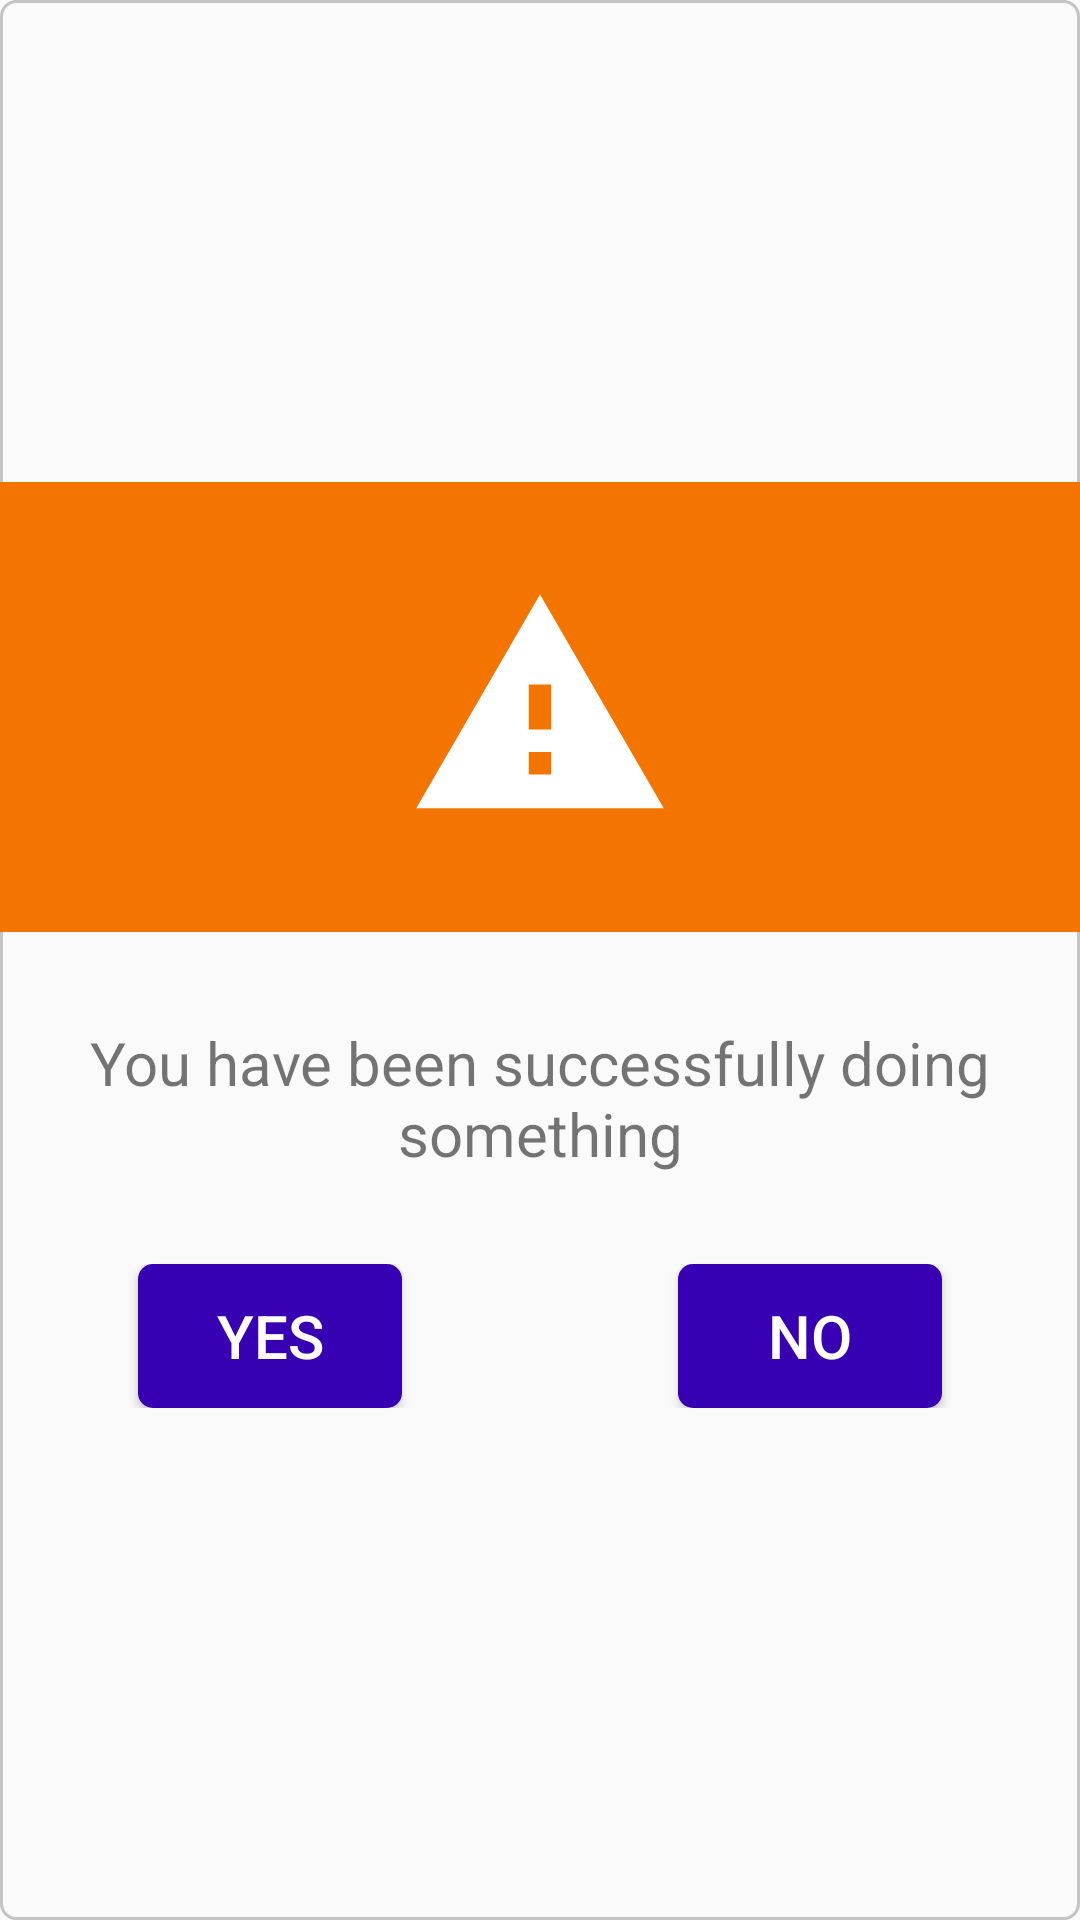

Layout XML and referenced resources for this Android screen:
<!-- AndroidManifest.xml: application theme AppTheme -->
<!-- res/layout/dialog_confirm.xml -->
<?xml version="1.0" encoding="utf-8"?>
<LinearLayout
    android:paddingBottom="10dp"
    android:background="@drawable/dialog_outline"
    android:gravity="center"
    android:orientation="vertical"
    xmlns:android="http://schemas.android.com/apk/res/android"
    android:layout_width="match_parent"
    android:layout_height="match_parent">

    <ImageView
        android:id="@+id/iv_dialog_result"
        android:paddingVertical="30dp"
        android:background="#F37500"
        android:src="@drawable/ic_warning"
        android:layout_width="match_parent"
        android:layout_height="150dp"/>

    <TextView
        android:id="@+id/txtMessage"
        android:layout_marginVertical="20dp"
        android:padding="10dp"
        android:gravity="center"
        android:textSize="20sp"
        android:text="You have been successfully doing something"
        android:layout_width="match_parent"
        android:layout_height="wrap_content"/>

    <LinearLayout
        android:gravity="center"
        android:weightSum="2"
        android:layout_width="match_parent"
        android:layout_height="wrap_content">
        <LinearLayout
            android:gravity="center"
            android:layout_weight="1"
            android:layout_width="0dp"
            android:layout_height="wrap_content">
            <Button
                android:id="@+id/btnYes"
                android:textColor="@color/colorWhite"
                android:textSize="20dp"
                android:text="Yes"
                android:background="@drawable/my_button"
                android:layout_width="wrap_content"
                android:layout_height="wrap_content"/>
        </LinearLayout>
        <LinearLayout
            android:gravity="center"
            android:layout_weight="1"
            android:layout_width="0dp"
            android:layout_height="wrap_content">
            <Button
                android:id="@+id/btnNo"
                android:textColor="@color/colorWhite"
                android:textSize="20dp"
                android:text="No"
                android:background="@drawable/my_button"
                android:layout_width="wrap_content"
                android:layout_height="wrap_content"/>
        </LinearLayout>
    </LinearLayout>



</LinearLayout>
<!-- resources referenced by this layout -->
<resources>
  <color name="colorWhite">#FFFFFF</color>
  <!-- drawable dialog_outline (drawable) -->
  <?xml version="1.0" encoding="utf-8"?>
  <shape xmlns:android="http://schemas.android.com/apk/res/android">
      <stroke
          android:width="1dp"
          android:color="@color/cardview_shadow_start_color" />
      <corners
          android:radius="5dp" />
  </shape>
  <!-- drawable ic_warning (drawable) -->
  <vector android:height="36dp" android:tint="#FFFFFF"
      android:viewportHeight="24.0" android:viewportWidth="24.0"
      android:width="36dp" xmlns:android="http://schemas.android.com/apk/res/android">
      <path android:fillColor="#FF000000" android:pathData="M1,21h22L12,2 1,21zM13,18h-2v-2h2v2zM13,14h-2v-4h2v4z"/>
  </vector>
  <!-- drawable my_button (drawable) -->
  <?xml version="1.0" encoding="utf-8"?>
  <shape xmlns:android="http://schemas.android.com/apk/res/android">
      <corners
          android:radius="5dp" />
      <solid android:color="@color/colorPrimaryDark"/>
      <padding
          android:right="5dp"
          android:left="5dp"
          android:bottom="5dp"
          android:top="5dp"
          />
  </shape>
  <style name="AppTheme" parent="Theme.AppCompat.Light.DarkActionBar">
          
          <item name="colorPrimary">@color/colorPrimary</item>
          <item name="colorPrimaryDark">@color/colorPrimaryDark</item>
          <item name="colorAccent">@color/colorAccent</item>
      </style>
  <color name="colorPrimaryDark">#3700B3</color>
  <color name="colorPrimary">#6200EE</color>
  <color name="colorAccent">#03DAC5</color>
</resources>
